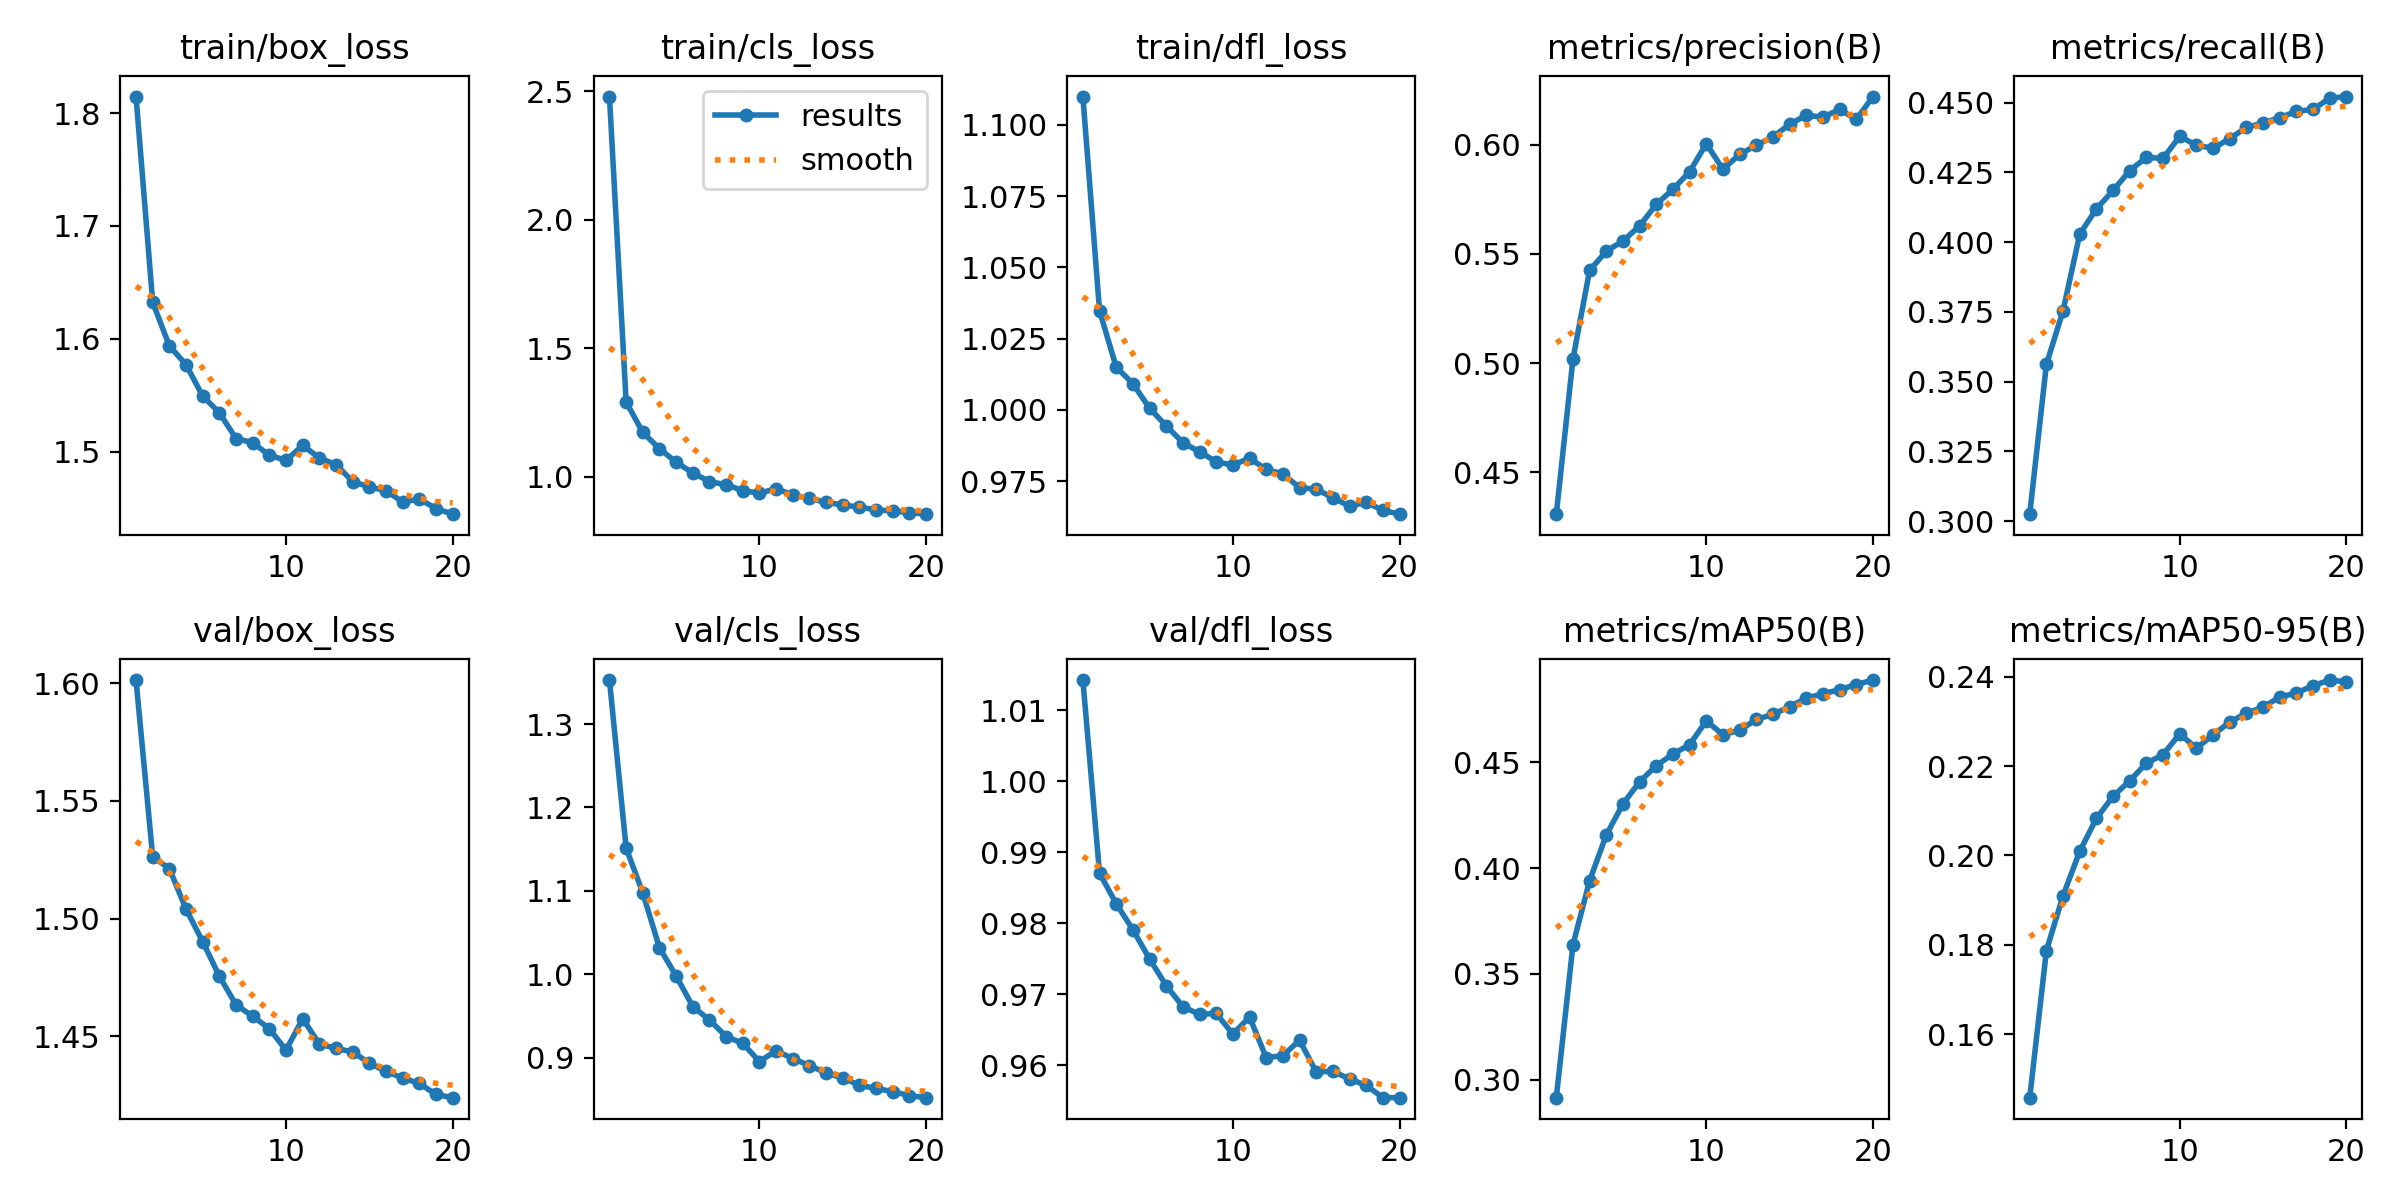

Data behind this chart, as committed beside it:
epoch, time, train/box_loss, train/cls_loss, train/dfl_loss, metrics/precision(B), metrics/recall(B), metrics/mAP50(B), metrics/mAP50-95(B), val/box_loss, val/cls_loss, val/dfl_loss, lr/pg0, lr/pg1, lr/pg2, lr/pg3, lr/pg4, lr/pg5, lr/pg6, lr/pg7
1, 1962, 1.815, 2.48, 1.11, 0.4308, 0.3025, 0.2916, 0.1458, 1.601, 1.353, 1.014, 0.001247, 0.0004157, 0.001247, 0.0004157, 0.001247, 0.0004157, 0.001247, 0.0004157
2, 3530, 1.632, 1.291, 1.035, 0.502, 0.3562, 0.3638, 0.1787, 1.526, 1.151, 0.9871, 0.002374, 0.0007912, 0.002374, 0.0007912, 0.002374, 0.0007912, 0.002374, 0.0007912
3, 5157, 1.594, 1.173, 1.015, 0.5424, 0.3754, 0.3941, 0.191, 1.521, 1.098, 0.9828, 0.003376, 0.001125, 0.003376, 0.001125, 0.003376, 0.001125, 0.003376, 0.001125
4, 6917, 1.577, 1.109, 1.009, 0.5512, 0.4029, 0.4156, 0.2009, 1.504, 1.032, 0.9791, 0.003193, 0.001064, 0.003193, 0.001064, 0.003193, 0.001064, 0.003193, 0.001064
5, 8441, 1.549, 1.057, 1.001, 0.5559, 0.4119, 0.4303, 0.2083, 1.49, 0.9982, 0.975, 0.003008, 0.001002, 0.003008, 0.001002, 0.003008, 0.001002, 0.003008, 0.001002
6, 9925, 1.535, 1.015, 0.9944, 0.5628, 0.4185, 0.4407, 0.2133, 1.476, 0.9613, 0.9712, 0.002822, 0.0009406, 0.002822, 0.0009406, 0.002822, 0.0009406, 0.002822, 0.0009406
7, 11396, 1.512, 0.9815, 0.9885, 0.5727, 0.4256, 0.4484, 0.2167, 1.463, 0.9454, 0.9683, 0.002636, 0.0008787, 0.002636, 0.0008787, 0.002636, 0.0008787, 0.002636, 0.0008787
8, 12869, 1.508, 0.9689, 0.9853, 0.5796, 0.4304, 0.4538, 0.2207, 1.459, 0.9254, 0.9672, 0.002451, 0.0008169, 0.002451, 0.0008169, 0.002451, 0.0008169, 0.002451, 0.0008169
9, 14363, 1.497, 0.9465, 0.9818, 0.5876, 0.43, 0.4582, 0.2226, 1.453, 0.9172, 0.9673, 0.002265, 0.000755, 0.002265, 0.000755, 0.002265, 0.000755, 0.002265, 0.000755
10, 15852, 1.492, 0.9356, 0.9806, 0.6004, 0.4379, 0.4694, 0.2272, 1.444, 0.8954, 0.9644, 0.002079, 0.0006931, 0.002079, 0.0006931, 0.002079, 0.0006931, 0.002079, 0.0006931
11, 17263, 1.506, 0.954, 0.9831, 0.5887, 0.4347, 0.4629, 0.224, 1.458, 0.9085, 0.9668, 0.001894, 0.0006312, 0.001894, 0.0006312, 0.001894, 0.0006312, 0.001894, 0.0006312
12, 18680, 1.494, 0.9292, 0.9791, 0.5956, 0.4336, 0.465, 0.227, 1.447, 0.899, 0.9611, 0.001708, 0.0005694, 0.001708, 0.0005694, 0.001708, 0.0005694, 0.001708, 0.0005694
13, 20099, 1.489, 0.9155, 0.9775, 0.5998, 0.4371, 0.4702, 0.2299, 1.445, 0.8906, 0.9614, 0.001522, 0.0005075, 0.001522, 0.0005075, 0.001522, 0.0005075, 0.001522, 0.0005075
14, 21512, 1.474, 0.9, 0.9727, 0.6036, 0.4411, 0.4725, 0.2319, 1.444, 0.8817, 0.9635, 0.001337, 0.0004456, 0.001337, 0.0004456, 0.001337, 0.0004456, 0.001337, 0.0004456
15, 22930, 1.469, 0.8904, 0.9721, 0.6093, 0.4427, 0.4762, 0.2332, 1.439, 0.8757, 0.9591, 0.001151, 0.0003837, 0.001151, 0.0003837, 0.001151, 0.0003837, 0.001151, 0.0003837
16, 24350, 1.465, 0.8818, 0.9692, 0.6135, 0.4446, 0.4802, 0.2355, 1.435, 0.867, 0.9592, 0.0009656, 0.0003219, 0.0009656, 0.0003219, 0.0009656, 0.0003219, 0.0009656, 0.0003219
17, 25773, 1.455, 0.8712, 0.9662, 0.6126, 0.4469, 0.4822, 0.2364, 1.432, 0.8632, 0.9581, 0.00078, 0.00026, 0.00078, 0.00026, 0.00078, 0.00026, 0.00078, 0.00026
18, 27188, 1.458, 0.8671, 0.9676, 0.6161, 0.4476, 0.4842, 0.238, 1.43, 0.8594, 0.9572, 0.0005944, 0.0001981, 0.0005944, 0.0001981, 0.0005944, 0.0001981, 0.0005944, 0.0001981
19, 28604, 1.45, 0.8604, 0.9647, 0.6116, 0.4516, 0.4866, 0.2393, 1.425, 0.8546, 0.9555, 0.0004087, 0.0001363, 0.0004087, 0.0001363, 0.0004087, 0.0001363, 0.0004087, 0.0001363
20, 30027, 1.445, 0.8544, 0.9634, 0.622, 0.4522, 0.4887, 0.2389, 1.424, 0.8521, 0.9555, 0.0002231, 7.4375e-05, 0.0002231, 7.4375e-05, 0.0002231, 7.4375e-05, 0.0002231, 7.4375e-05
